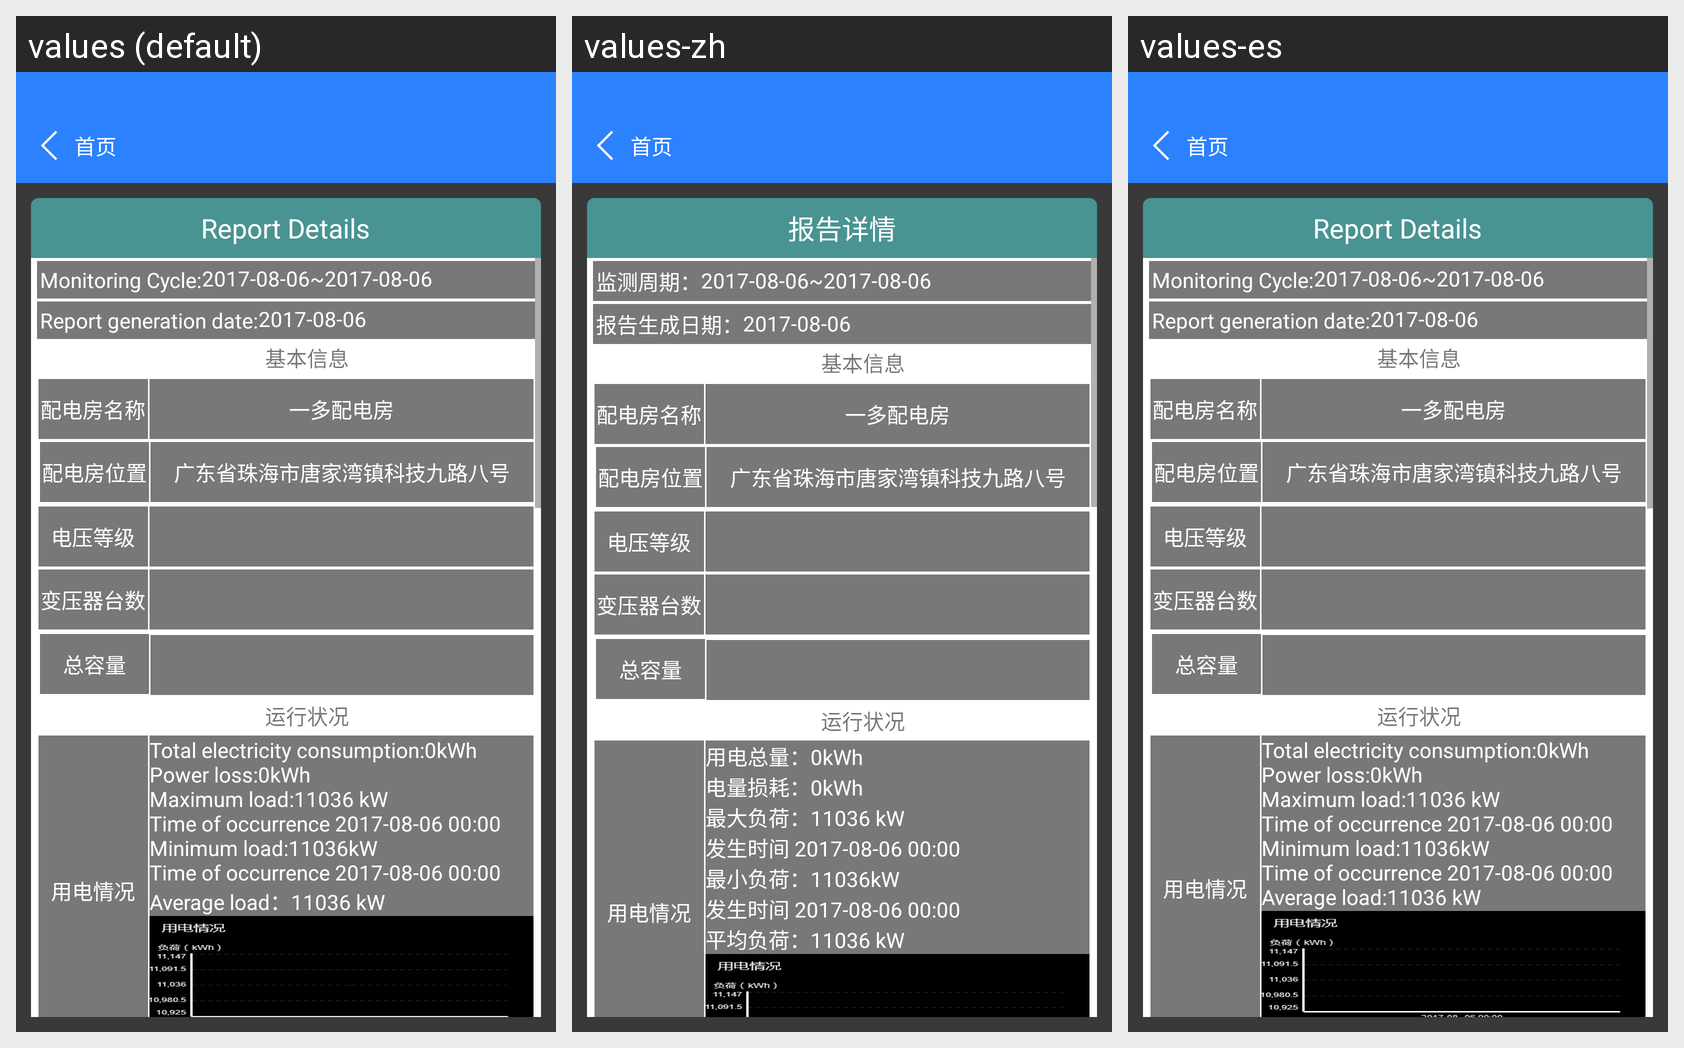

The same Android screen rendered under several of its app's locales, left to right. List the strings drawn on it with the default value and each locale's translation.
Android screen res/layout/activity_form.xml rendered under 3 locales, left to right: values (default), values-zh, values-es. Device: Nexus 5 (rendered at 1080×1920; each locale shown at half size, 540×960, under a caption strip naming it); theme AppTheme.
Strings drawn on this screen, with the default value and each locale's value (text and hints the layout hard-codes, and strings that could not be matched under every locale, appear in the picture but are not listed):

reportdetail
  values: Report Details
  values-zh: 报告详情
  values-es: Report Details

jiancezouqi
  values: Monitoring Cycle:
  values-zh: 监测周期：
  values-es: Monitoring Cycle:

generatetime
  values: Report generation date:
  values-zh: 报告生成日期：
  values-es: Report generation date:

sddsd
  values: Total electricity consumption:0kWh 
      Power loss:0kWh 
      Maximum load:11036 kW 
      Time of occurrence 2017-08-06 00:00 
      Minimum load:11036kW 
      Time of occurrence 2017-08-06 00:00 
      Average load：11036 kW
  values-zh: 用电总量：0kWh 
      电量损耗：0kWh 
      最大负荷：11036 kW 
      发生时间 2017-08-06 00:00 
      最小负荷：11036kW 
      发生时间 2017-08-06 00:00 
      平均负荷：11036 kW
  values-es: Total electricity consumption:0kWh 
      Power loss:0kWh 
      Maximum load:11036 kW 
      Time of occurrence 2017-08-06 00:00 
      Minimum load:11036kW 
      Time of occurrence 2017-08-06 00:00 
      Average load:11036 kW
